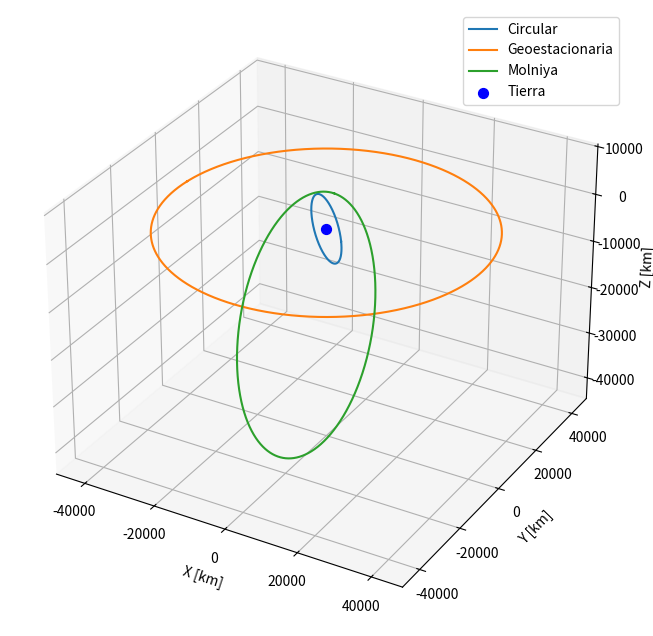

Write Python code to recreate this figure.
import numpy as np
import matplotlib.pyplot as plt

G = 398600.4418

def f(estado):
    x, y, z, vx, vy, vz = estado
    r = np.sqrt(x**2 + y**2 + z**2)
    
    ax = -G * x / r**3
    ay = -G * y / r**3
    az = -G * z / r**3

    return np.array([vx, vy, vz, ax, ay, az])


def paso_rk4(estado, h):
    k1 = f(estado)
    k2 = f(estado + 0.5 * h * k1)
    k3 = f(estado + 0.5 * h * k2)
    k4 = f(estado + h * k3)

    return estado + h / 6 * (k1 + 2 * k2 + 2 * k3 + k4)


def periodo_orbital(p0, v0):
    r = np.linalg.norm(p0)
    v = np.linalg.norm(v0)
    a = 1.0 / (2.0 / r - v**2 / G)
    return 2.0 * np.pi * np.sqrt(a**3 / G)


def propagar(p0, v0, h, n_pasos):
    estado = np.array([*p0, *v0], dtype=float)
    tray = np.zeros((n_pasos + 1, 6))
    tray[0] = estado
    for i in range(n_pasos):
        estado = paso_rk4(estado, h)
        tray[i + 1] = estado
    return tray


orbitas = {
    "Circular":        ([6125.24, -3547.04, -3.31277],  [-0.519174, -0.903482, 7.43159]),
    "Geoestacionaria": ([-41974.9, 4012.93, 23.5515],   [-0.292606, -3.06063, 0.000293508]),
    "Molniya":         ([305.926, 3162.83, 6324.79],    [-9.86976, 0.326984, 0.313879]),
}

h = 1.0

fig = plt.figure(figsize=(10, 8))
ax = fig.add_subplot(111, projection="3d")

for nombre, (p0, v0) in orbitas.items():
    n = int(periodo_orbital(p0, v0) / h)
    tray = propagar(p0, v0, h, n)
    ax.plot(tray[:, 0], tray[:, 1], tray[:, 2], label=nombre)

ax.scatter(0, 0, 0, color="blue", s=50, label="Tierra")
ax.set_xlabel("X [km]"); ax.set_ylabel("Y [km]"); ax.set_zlabel("Z [km]")
ax.legend()
plt.savefig("orbitas_propagadas.png")
plt.show()
